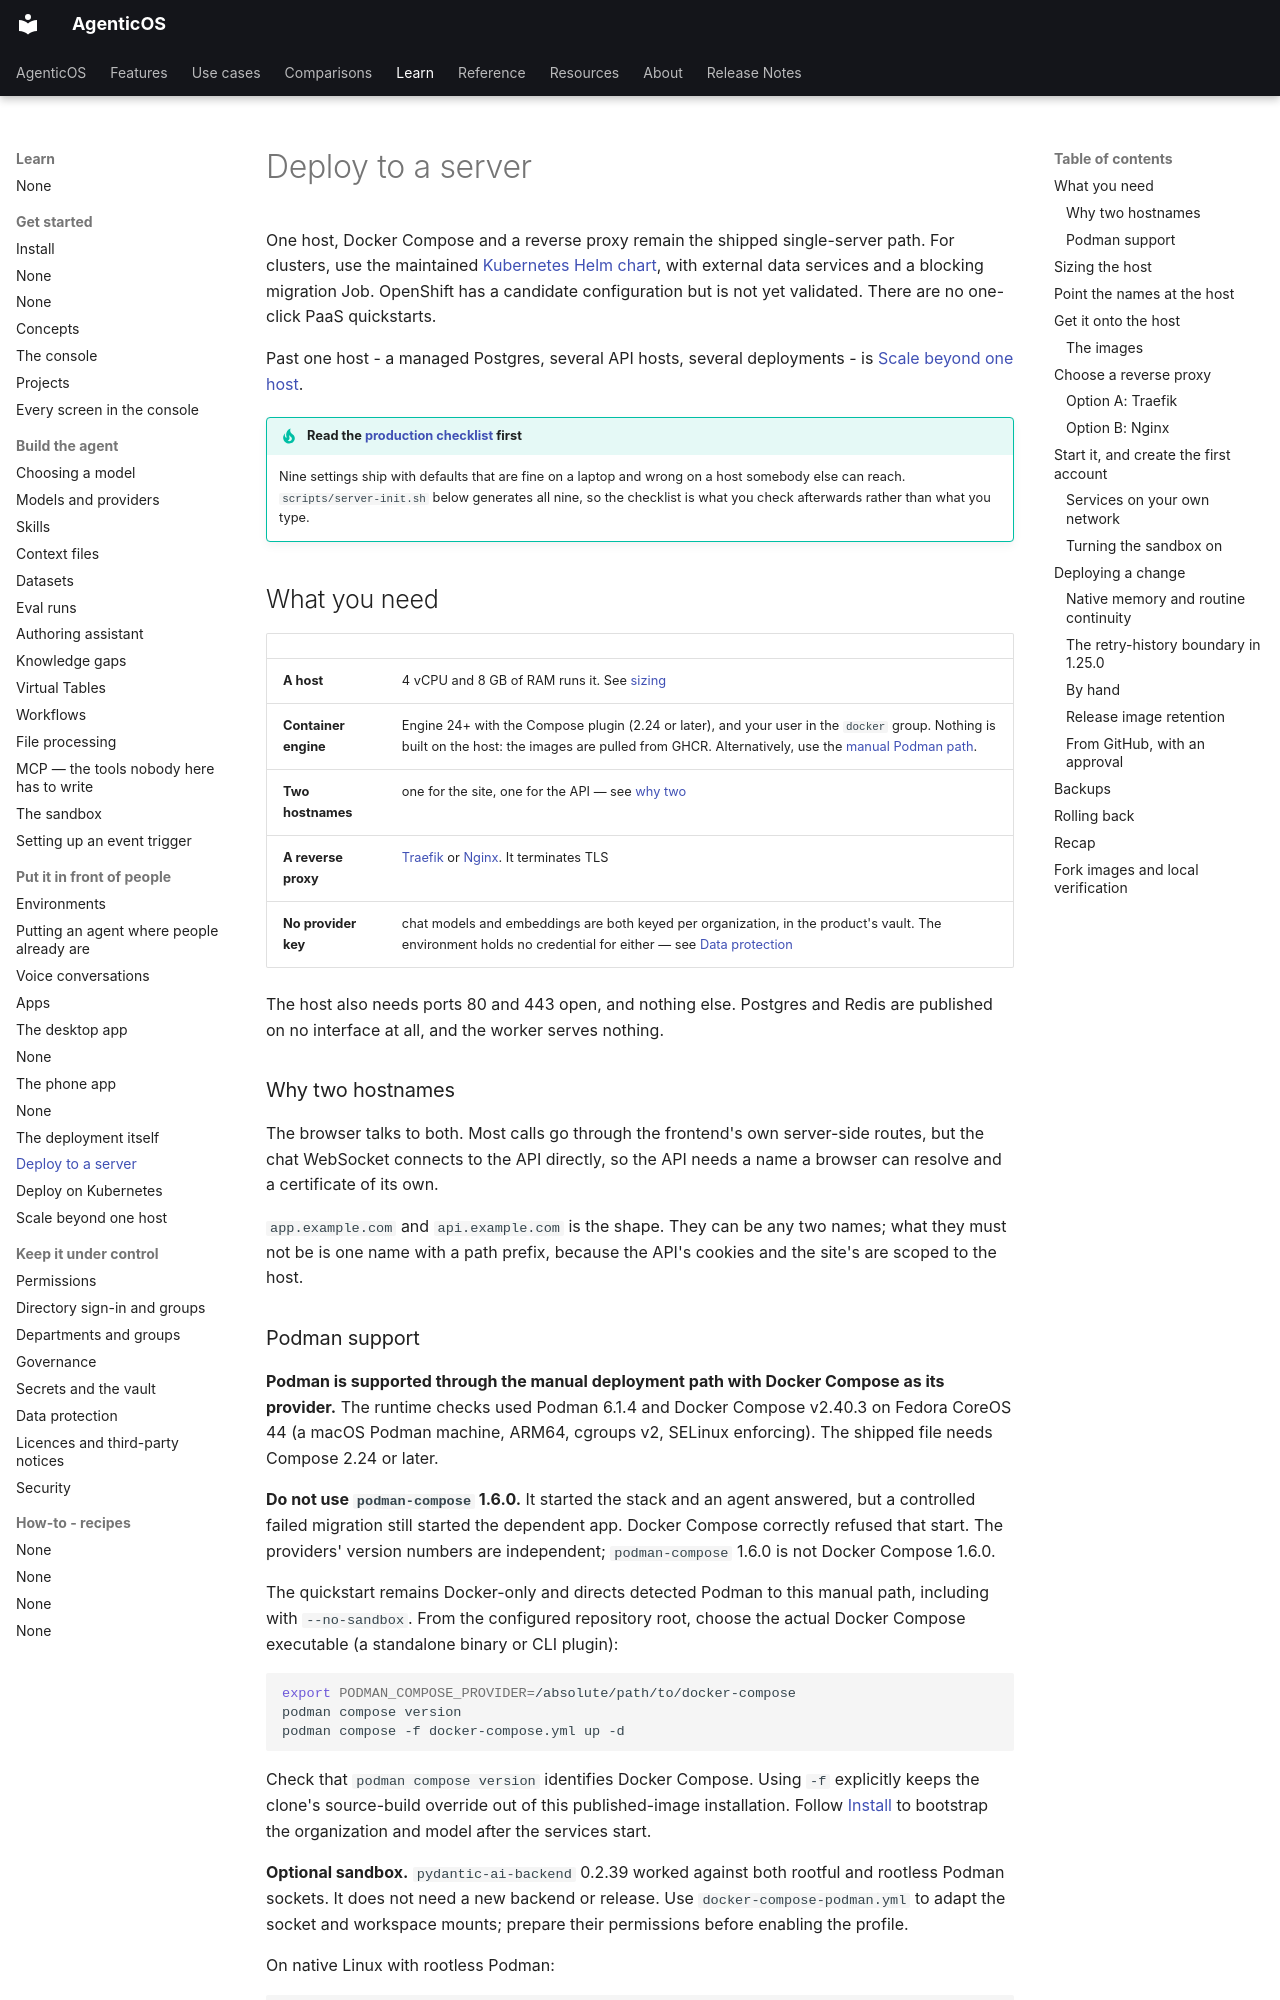

repository: vstorm-co/agenticos · page: deploy/index.html · generator: mkdocs

# Deploy to a server

One host, Docker Compose and a reverse proxy remain the shipped single-server
path. For clusters, use the maintained [Kubernetes Helm chart](kubernetes.md),
with external data services and a blocking migration Job. OpenShift has a candidate
configuration but is not yet validated. There are no one-click PaaS quickstarts.

Past one host - a managed Postgres, several API hosts, several deployments - is
[Scale beyond one host](scaling.md).

!!! tip "Read the [production checklist](configuration.md#production-checklist) first"

    Nine settings ship with defaults that are fine on a laptop and wrong on a host
    somebody else can reach. `scripts/server-init.sh` below generates all nine, so
    the checklist is what you check afterwards rather than what you type.

## What you need

| | |
|---|---|
| **A host** | 4 vCPU and 8 GB of RAM runs it. See [sizing](#sizing-the-host) |
| **Container engine** | Engine 24+ with the Compose plugin (2.24 or later), and your user in the `docker` group. Nothing is built on the host: the images are pulled from GHCR. Alternatively, use the [manual Podman path](#podman-support). |
| **Two hostnames** | one for the site, one for the API — see [why two](#why-two-hostnames) |
| **A reverse proxy** | [Traefik](#option-a-traefik) or [Nginx](#option-b-nginx). It terminates TLS |
| **No provider key** | chat models and embeddings are both keyed per organization, in the product's vault. The environment holds no credential for either — see [Data protection](data-protection.md#nothing-leaves-by-default) |

The host also needs ports 80 and 443 open, and nothing else. Postgres and Redis
are published on no interface at all, and the worker serves nothing.

### Why two hostnames

The browser talks to both. Most calls go through the frontend's own server-side
routes, but the chat WebSocket connects to the API directly, so the API needs a
name a browser can resolve and a certificate of its own.

`app.example.com` and `api.example.com` is the shape. They can be any two names;
what they must not be is one name with a path prefix, because the API's cookies
and the site's are scoped to the host.
